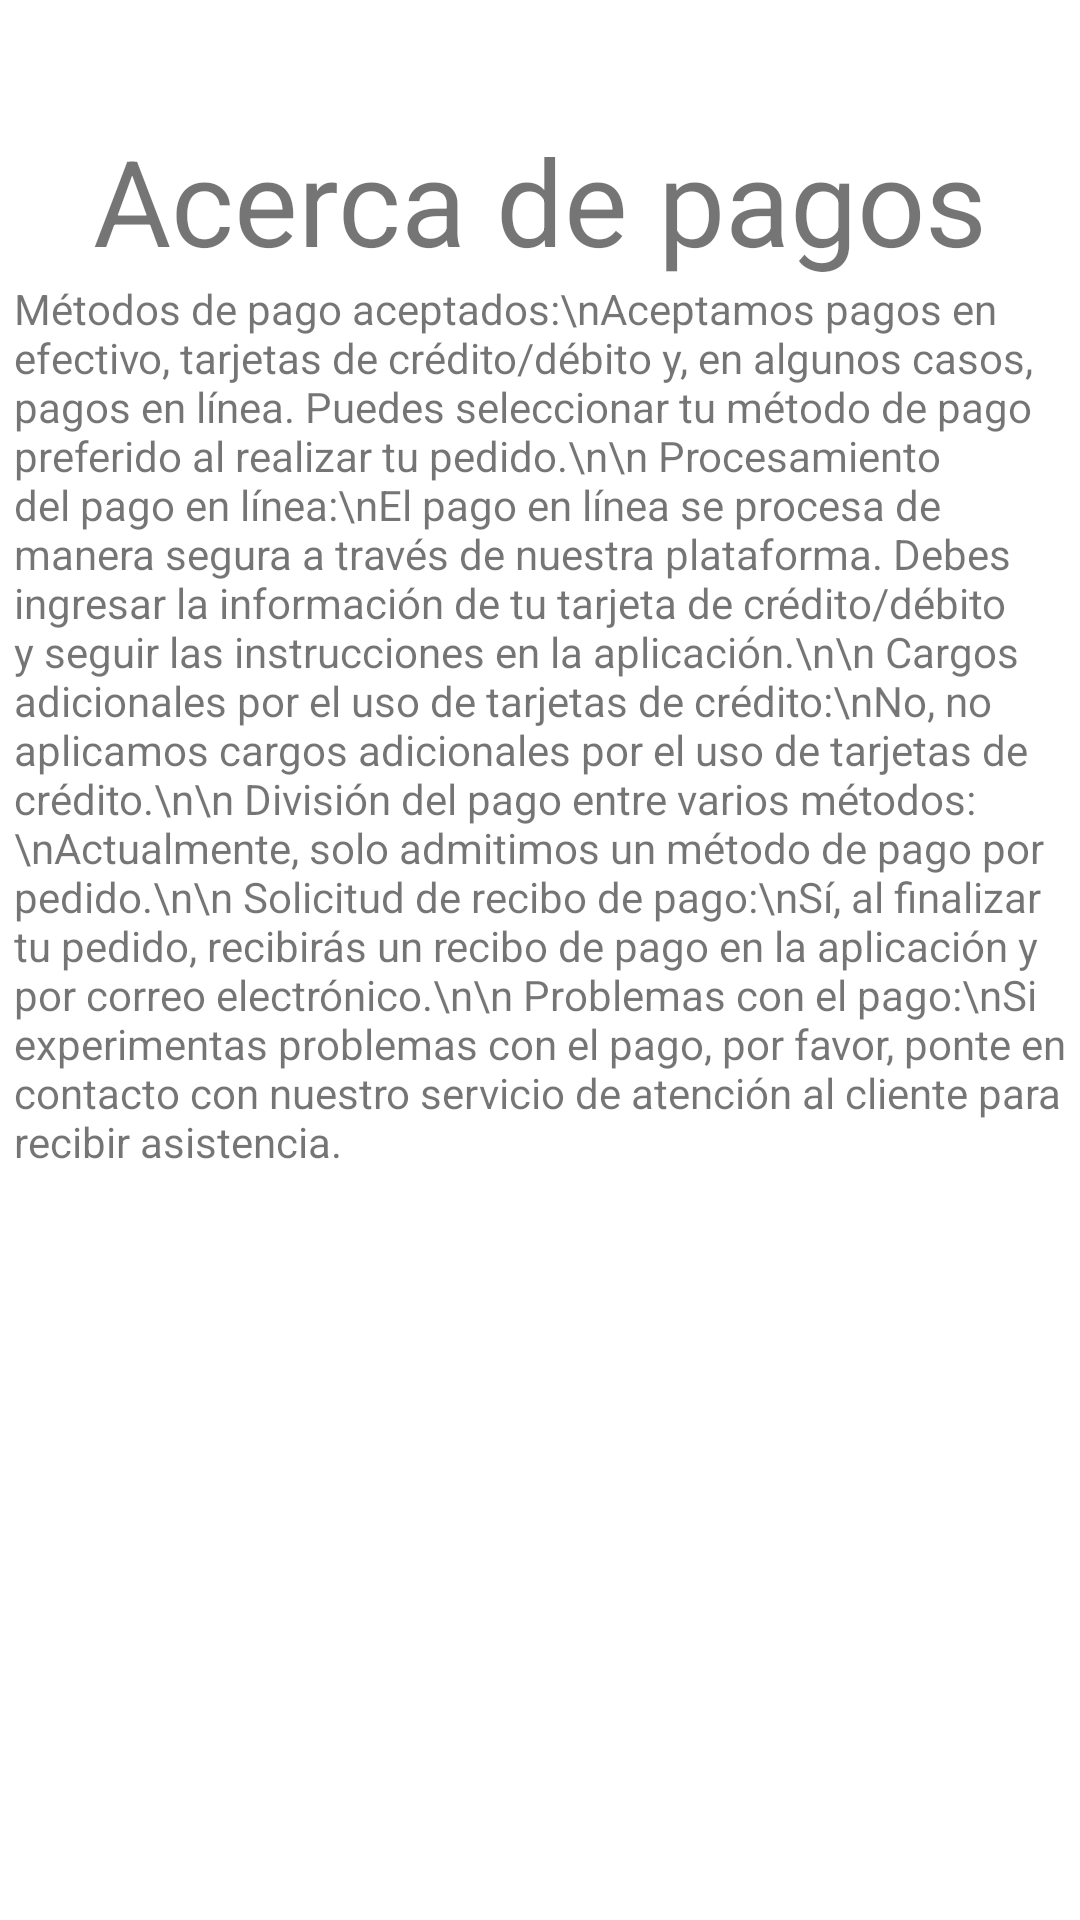

The Android layout XML behind this screen, and the referenced resources:
<!-- AndroidManifest.xml: application theme Theme.LIKE_APP -->
<!-- res/layout/fragment_p_f__pagos.xml -->
<?xml version="1.0" encoding="utf-8"?>
<androidx.constraintlayout.widget.ConstraintLayout xmlns:android="http://schemas.android.com/apk/res/android"
    xmlns:app="http://schemas.android.com/apk/res-auto"
    xmlns:tools="http://schemas.android.com/tools"
    android:id="@+id/fgPpag"
    android:layout_width="match_parent"
    android:layout_height="match_parent"
    tools:context=".ui.fragments.PF_PagosFragment">

    <TextView
        android:id="@+id/textView15"
        android:layout_width="wrap_content"
        android:layout_height="wrap_content"
        android:layout_marginTop="40dp"
        android:text="Acerca de pagos"
        android:textSize="40dp"
        app:layout_constraintEnd_toEndOf="parent"
        app:layout_constraintStart_toStartOf="parent"
        app:layout_constraintTop_toTopOf="parent" />

    <TextView
        android:id="@+id/fgPperfi"
        android:layout_width="351dp"
        android:layout_height="547dp"
        android:layout_marginTop="24dp"
        android:layout_marginBottom="24dp"
        android:text="Métodos de pago aceptados:\nAceptamos pagos en efectivo, tarjetas de crédito/débito y, en algunos casos, pagos en línea. Puedes seleccionar tu método de pago preferido al realizar tu pedido.\n\n
Procesamiento del pago en línea:\nEl pago en línea se procesa de manera segura a través de nuestra plataforma. Debes ingresar la información de tu tarjeta de crédito/débito y seguir las instrucciones en la aplicación.\n\n
Cargos adicionales por el uso de tarjetas de crédito:\nNo, no aplicamos cargos adicionales por el uso de tarjetas de crédito.\n\n
División del pago entre varios métodos:\nActualmente, solo admitimos un método de pago por pedido.\n\n
Solicitud de recibo de pago:\nSí, al finalizar tu pedido, recibirás un recibo de pago en la aplicación y por correo electrónico.\n\n
Problemas con el pago:\nSi experimentas problemas con el pago, por favor, ponte en contacto con nuestro servicio de atención al cliente para recibir asistencia."
        app:layout_constraintBottom_toBottomOf="parent"
        app:layout_constraintEnd_toEndOf="parent"
        app:layout_constraintStart_toStartOf="parent"
        app:layout_constraintTop_toBottomOf="@+id/textView15" />
</androidx.constraintlayout.widget.ConstraintLayout>
<!-- resources referenced by this layout -->
<resources>
  <style name="Theme.LIKE_APP" parent="Theme.MaterialComponents.DayNight.DarkActionBar">
          
          <item name="colorPrimary">@color/purple_500</item>
          <item name="colorPrimaryVariant">@color/purple_700</item>
          <item name="colorOnPrimary">@color/white</item>
          
          <item name="colorSecondary">@color/teal_200</item>
          <item name="colorSecondaryVariant">@color/teal_700</item>
          <item name="colorOnSecondary">@color/black</item>
          
          <item name="android:statusBarColor">?attr/colorPrimaryVariant</item>
          
      </style>
  <color name="purple_500">#FF6200EE</color>
  <color name="purple_700">#FF3700B3</color>
  <color name="white">#FFFFFFFF</color>
  <color name="teal_200">#FF03DAC5</color>
  <color name="teal_700">#FF018786</color>
  <color name="black">#FF000000</color>
</resources>
